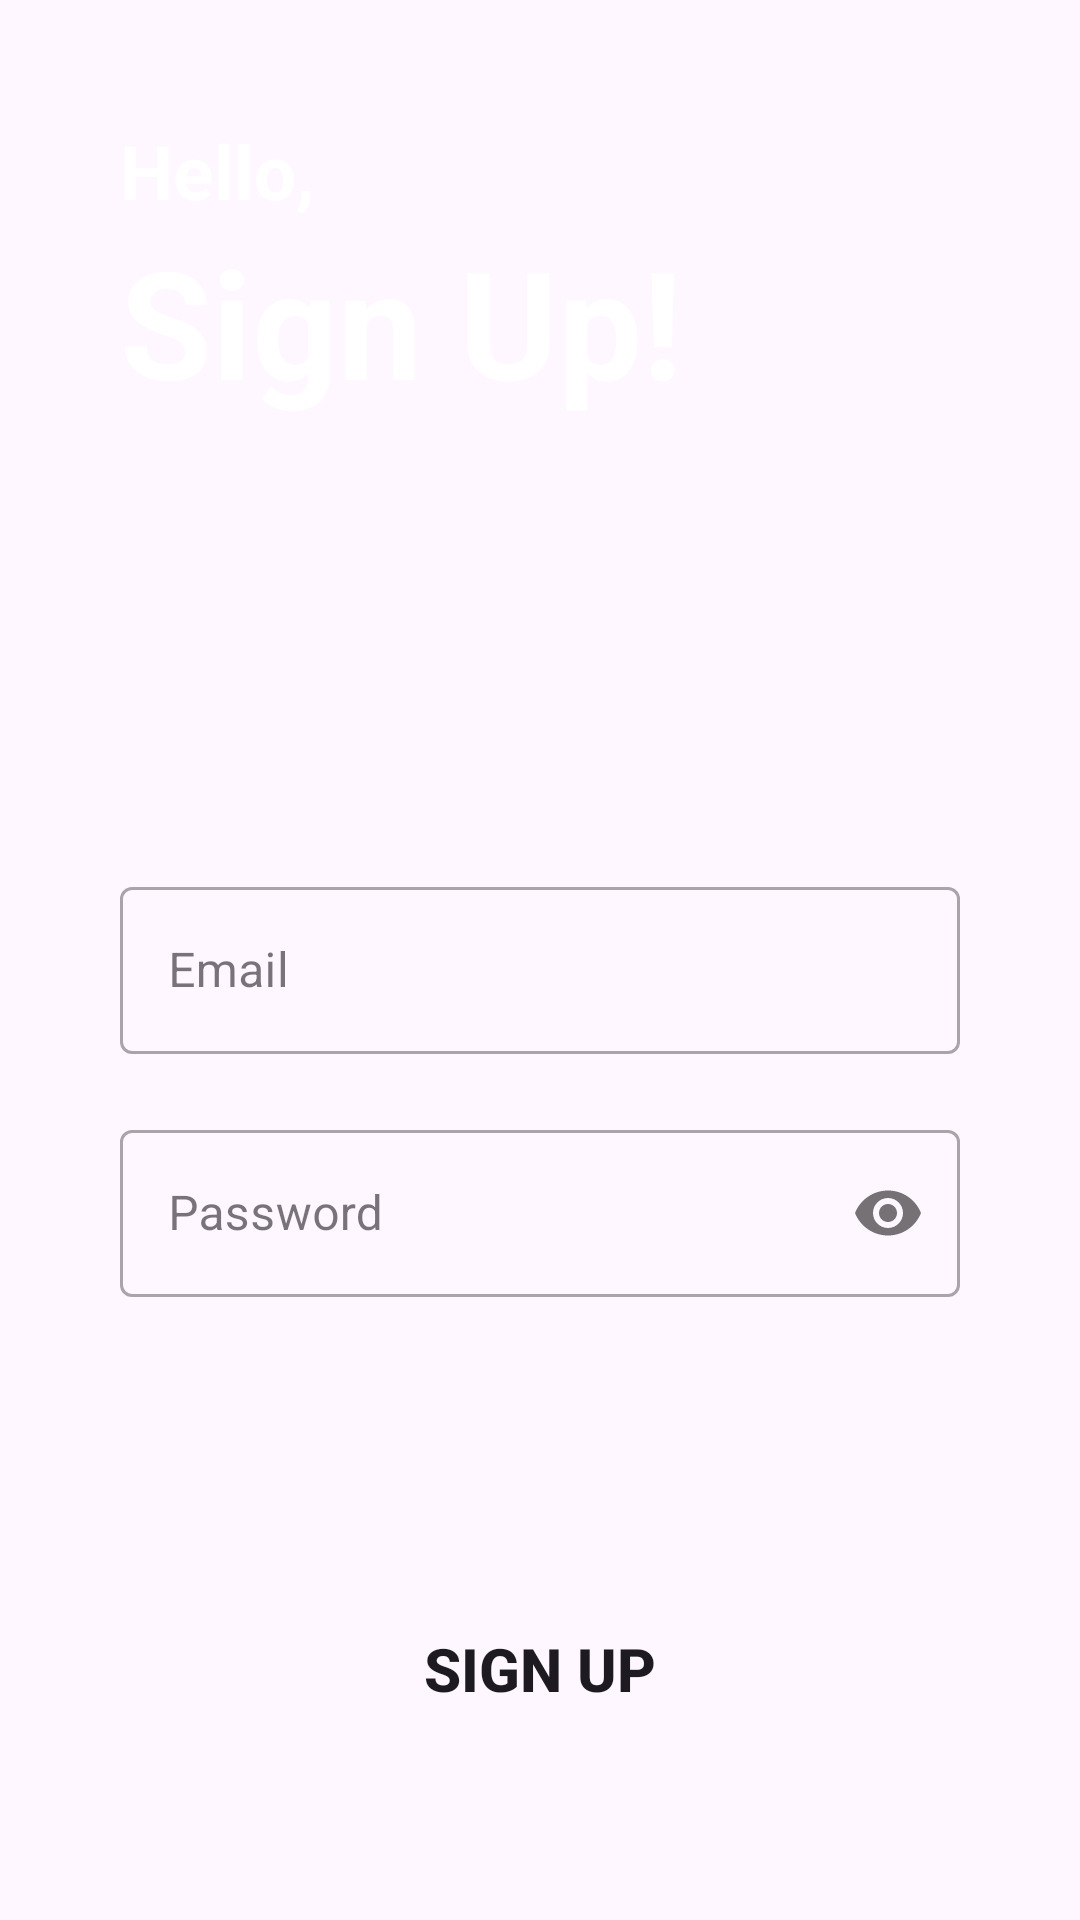

Layout XML and referenced resources for this Android screen:
<!-- AndroidManifest.xml: application theme Theme.Loginregisterfirebase -->
<!-- res/layout/activity_register_page.xml -->
<?xml version="1.0" encoding="utf-8"?>
<LinearLayout xmlns:android="http://schemas.android.com/apk/res/android"
    xmlns:app="http://schemas.android.com/apk/res-auto"
    xmlns:tools="http://schemas.android.com/tools"
    android:layout_width="match_parent"
    android:layout_height="match_parent"
    android:background="@drawable/monster"
    android:padding="40dp"
    android:orientation="vertical"
    tools:context=".RegisterPage">

    <TextView
        android:layout_width="match_parent"
        android:layout_height="wrap_content"
        android:textStyle="bold"
        android:textSize="25dp"
        android:textColor="@color/white"
        android:text="Hello,"/>
    <TextView
        android:layout_width="match_parent"
        android:layout_height="wrap_content"
        android:text="Sign Up!"
        android:textColor="@color/white"
        android:textSize="50dp"
        android:textStyle="bold"/>
    <com.google.android.material.textfield.TextInputLayout
        android:layout_width="match_parent"
        android:layout_height="wrap_content"
        android:layout_marginTop="150dp"
        style="@style/Widget.MaterialComponents.TextInputLayout.OutlinedBox">

        <com.google.android.material.textfield.TextInputEditText
            android:id="@+id/email"
            android:layout_width="match_parent"
            android:layout_height="wrap_content"
            android:hint="Email"
            android:inputType="textEmailAddress"/>
    </com.google.android.material.textfield.TextInputLayout>

    <com.google.android.material.textfield.TextInputLayout
        android:layout_width="match_parent"
        android:layout_height="wrap_content"
        android:layout_marginTop="20dp"
        app:passwordToggleEnabled="true"
        style="@style/Widget.MaterialComponents.TextInputLayout.OutlinedBox">

        <com.google.android.material.textfield.TextInputEditText
            android:id="@+id/password"
            android:layout_width="match_parent"
            android:layout_height="wrap_content"
            android:hint="Password"
            android:inputType="textPassword"/>
    </com.google.android.material.textfield.TextInputLayout>

    <Button
        android:id="@+id/sign_up"
        android:layout_width="match_parent"
        android:layout_height="wrap_content"
        android:textStyle="bold"
        android:textSize="20dp"
        android:text="sign up"
        android:background="@drawable/round_btn"
        android:layout_marginTop="100dp"/>

    <LinearLayout
        android:layout_width="match_parent"
        android:layout_height="wrap_content"
        android:orientation="horizontal"
        android:layout_marginTop="20dp"
        android:gravity="center">

        <TextView
            android:layout_width="wrap_content"
            android:layout_height="wrap_content"
            android:text="Already have an account?"
            android:textSize="15dp"
            android:textStyle="bold"/>
        <TextView
            android:id="@+id/sign_in"
            android:layout_width="wrap_content"
            android:layout_height="wrap_content"
            android:text="Sign In"
            android:textStyle="bold"
            android:textSize="15dp"
            android:layout_marginLeft="10dp"
            android:textColor="@color/blue"/>


    </LinearLayout>
</LinearLayout>
<!-- resources referenced by this layout -->
<resources>
  <color name="blue">#03A9F4</color>
  <color name="white">#FFFFFFFF</color>
  <style name="Theme.Loginregisterfirebase" parent="Base.Theme.Loginregisterfirebase" />
  <style name="Base.Theme.Loginregisterfirebase" parent="Theme.Material3.DayNight.NoActionBar">
          
          
          <item name="colorPrimary">@color/blue</item>
          <item name="colorPrimaryVariant">@color/purple_700</item>
          <item name="colorOnPrimary">@color/white</item>
          
          <item name="colorSecondary">@color/teal_200</item>
          <item name="colorSecondaryVariant">@color/teal_700</item>
          <item name="colorOnSecondary">@color/black</item>
          
          <item name="android:statusBarColor">?attr/colorPrimaryVariant</item>
          
      </style>
  <color name="purple_700">#FF3700B3</color>
  <color name="teal_200">#FF03DAC5</color>
  <color name="teal_700">#FF018786</color>
  <color name="black">#FF000000</color>
</resources>
